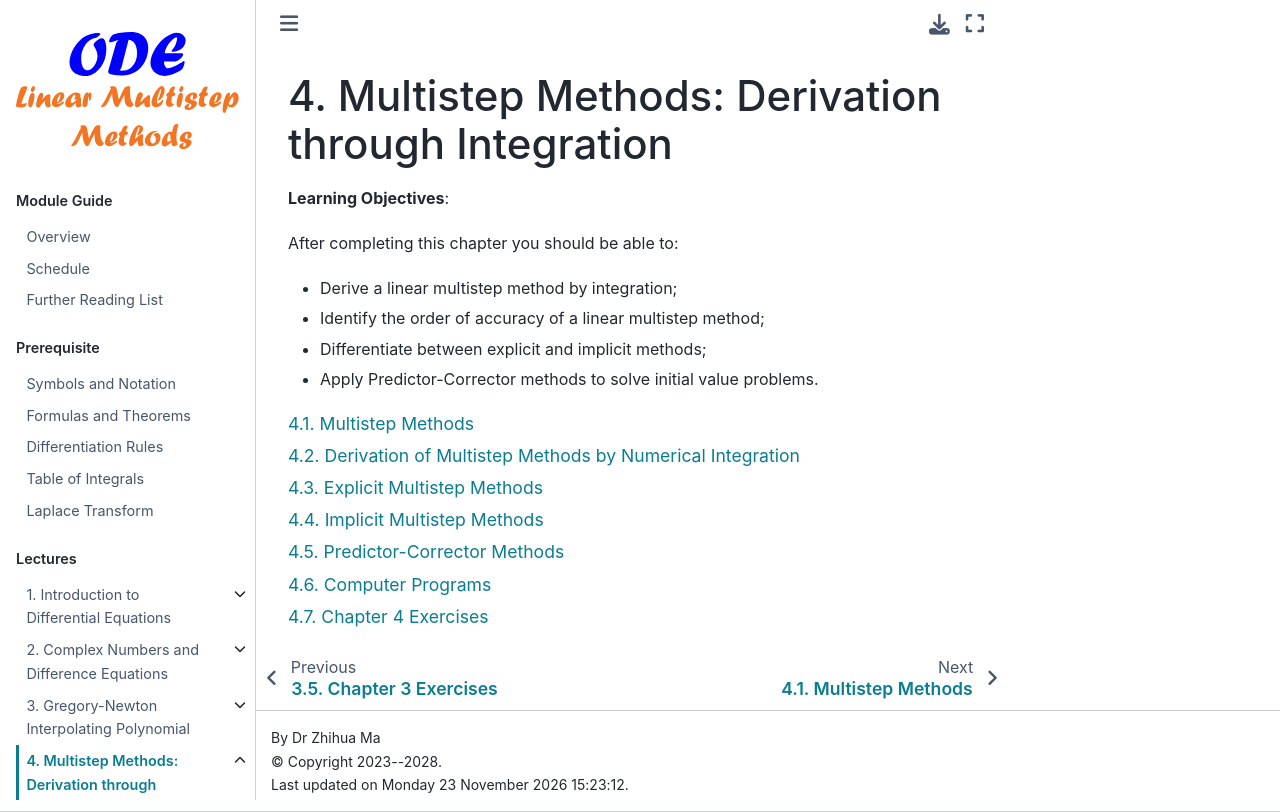

repository: zhihuammu/ODE-book · page: chaps/03/chap03_0.html · generator: jekyll

(chap:derivation)=
# Multistep Methods: Derivation through Integration

**Learning Objectives**:

After completing this chapter you should be able to:
- Derive a linear multistep method by integration;
- Identify the order of accuracy of a linear multistep method;
- Differentiate between explicit and implicit methods;
- Apply Predictor-Corrector methods to solve initial value problems.



```{tableofcontents}
``` 
